Dataset: DATASET-V1-FULL (GitHub, ariesanhthu/AIOT-SMART-TRASH-BIN). Classes: organic waste, paper waste, plastic waste.

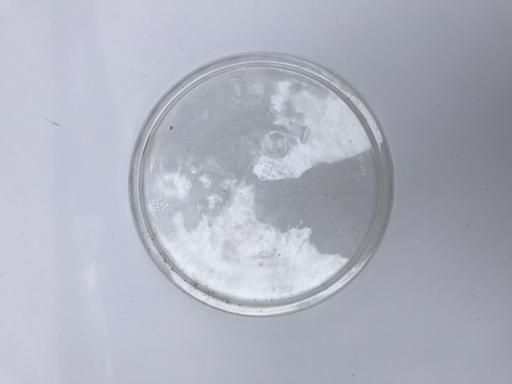
Label: plastic waste

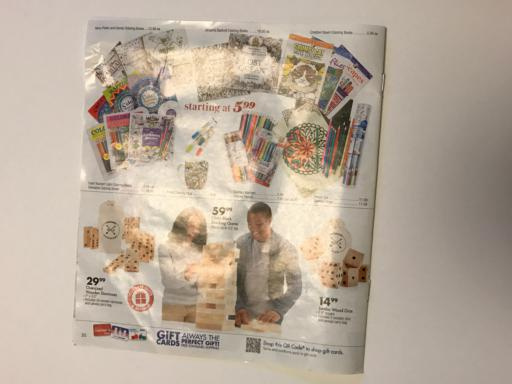
Label: paper waste

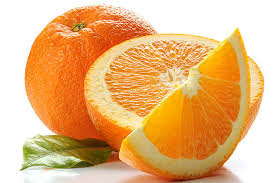
Label: organic waste

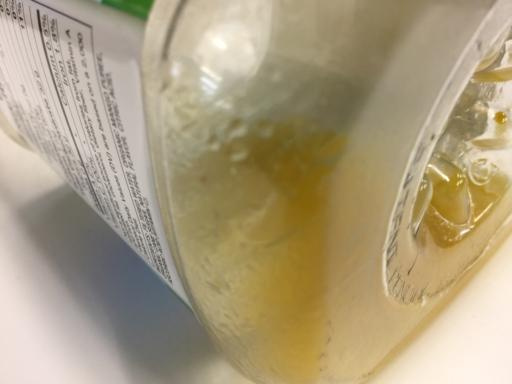
Label: plastic waste

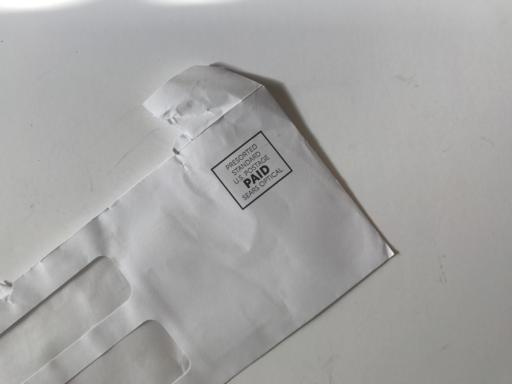
Label: paper waste

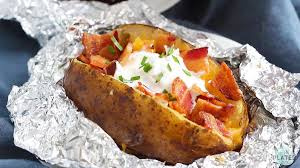
Label: organic waste
